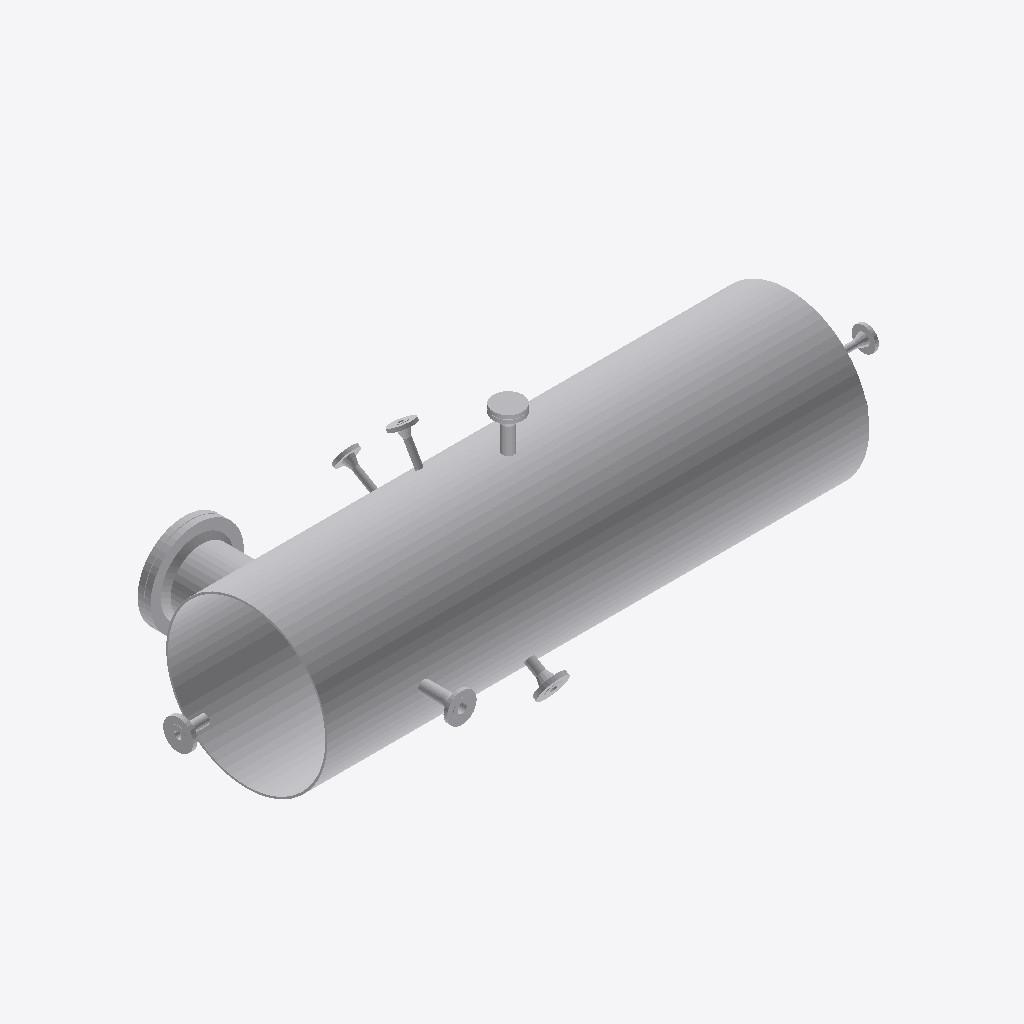
Isometric view of an IFC building model (IFC-SPF (STEP), schema IFC2X3, length unit millimetre), seen from the south-west, elements coloured by IFC class (only those large enough to see are counted): 22 other elements (light grey).
Extent 3.6 m × 1.3 m × 1.1 m (x, y, z). Elements (28): 11 IfcFlowController, 11 IfcFlowSegment, 4 IfcDistributionFlowElement, 2 IfcFlowStorageDevice.

HEADER;
FILE_DESCRIPTION(('ViewDefinition [CoordinationView]'),'2;1');
FILE_NAME('/home/giovanni/IdeaProjects/ifc/ifc-out/app/054600VB001.ifc','2020-10-06T17:07:52',(''),('Antea'),'IFC.JAVA 0.0.1-SNAPSHOT','Antea IFC Export 0.0.1-SNAPSHOT','');
FILE_SCHEMA(('IFC2X3'));
ENDSEC;
DATA;
#15=IFCPROJECT('0Li5qORR12VQxd1nNZP0ss',#6,'05-460-0-VB-001',$,$,$,$,(#9),#14);
#16=IFCSITE('1tJBrDW_T7LOKJ99Q$ld0P',#6,$,$,$,$,$,$,.COMPLEX.,$,$,$,$,$);
#52=IFCFLOWSTORAGEDEVICE('3QWw2yNin6Yh52rmIegaK1',#6,'TankShell','{?  "CATEGORY" : "APPVIROLE",?  "ADESCR" : "Virola",?  "NCOR_ALLOW" : 3,?  "NDIAMETRO" : 832,?  "NSPESS" : 10,?  "NLUNGHEZZA" : 1980?}',$,#44,#51,$);
#245=IFCFLOWSTORAGEDEVICE('3DL69_OqT6CQu2Ah9KhICT',#6,'TankShell','{?  "CATEGORY" : "APPVIROLE",?  "ADESCR" : "Virola",?  "NCOR_ALLOW" : 3,?  "NDIAMETRO" : 832,?  "NSPESS" : 10,?  "NLUNGHEZZA" : 740?}',$,#22,#244,$);
#119=IFCDISTRIBUTIONFLOWELEMENT('2pc_vhLR511gCwHH$ai2zT',#6,'Endplate','{?  "CATEGORY" : "APPFONDI",?  "ADESCR" : "Fondo bombato",?  "NDIAMETRO" : 832,?  "ITIPO_FONDO" : "2-TF_BOMBATO",?  "NCOLLETTO" : 40,?  "NBOMBATURA" : 213,?  "NSPESS" : 10,?  "NLUNGHEZZA" : 253?}',$,#103,#118,$);
#264=IFCFLOWCONTROLLER('07vbW9guf4yRMyCAntjuyA',#6,'Nozzle','{?  "CATEGORY" : "APPFLANGE",?  "ADESCR" : "M1",?  "NDIAMETRO" : 323.85,?  "ACLASS" : "150",?  "ITIPO_STD" : "0-ANSI",?  "ITIPO_FAMSPEC" : "",?  "NDIAM_CORONA" : 482.6,?  "NCODOLO" : 23.81,?  "NSPESS"',$,#248,#263,$);
#190=IFCFLOWSEGMENT('1QWrP97Wr2xP5zIg$SEQ6Q',#6,'Shell','{?  "CATEGORY" : "APPMANTELLI",?  "ADESCR" : "M1",?  "NDIAMETRO" : 323.85,?  "NSPESS" : 6.35,?  "ASCHEDULE" : "20",?  "NLUNGHEZZA" : 216,?  "ITIPO_STD" : "0-ANSI",?  "ITIPO_FAMSPEC" : ""?}',$,#180,#189,$);
#165=IFCDISTRIBUTIONFLOWELEMENT('0I1HaS$310NwX7U58jMZct',#6,'Endplate','{?  "CATEGORY" : "APPFONDI",?  "ADESCR" : "Fondo bombato",?  "NDIAMETRO" : 832,?  "ITIPO_FONDO" : "2-TF_BOMBATO",?  "NCOLLETTO" : 40,?  "NBOMBATURA" : 213,?  "NSPESS" : 10,?  "NLUNGHEZZA" : 253?}',$,#126,#118,$);
#205=IFCFLOWCONTROLLER('25pmz6FHb20wZMIOuvkKqc',#6,'Nozzle','{?  "CATEGORY" : "APPFLANGE",?  "ADESCR" : "N4",?  "NDIAMETRO" : 48.26,?  "ACLASS" : "600",?  "ITIPO_STD" : "0-ANSI",?  "ITIPO_FAMSPEC" : "",?  "NDIAM_CORONA" : 155.575,?  "NCODOLO" : 47.5,?  "NSPESS"',$,#204,#88,$);
#217=IFCDISTRIBUTIONFLOWELEMENT('1pvR2hLGPELx4rDl78TL0j',#6,'Blind','{?  "CATEGORY" : "APPFLANGE",?  "ADESCR" : "M1",?  "NDIAMETRO" : 323.85,?  "ITIPO_STD" : "0-ANSI",?  "ITIPO_FAMSPEC" : "",?  "NDIAM_CORONA" : 482.6,?  "NSPESS" : 31.75,?  "ITIPO_FLANGIA" : "100-CIECA"',$,#208,#216,$);
#164=IFCFLOWCONTROLLER('3EZmhQJYT2hgPwjr6J3jEw',#6,'Nozzle','{?  "CATEGORY" : "APPFLANGE",?  "ADESCR" : "N1",?  "NDIAMETRO" : 60.33,?  "ACLASS" : "150",?  "ITIPO_STD" : "0-ANSI",?  "ITIPO_FAMSPEC" : "",?  "NDIAM_CORONA" : 152.4,?  "NCODOLO" : 44.45,?  "NSPESS" ',$,#148,#163,$);
#101=IFCDISTRIBUTIONFLOWELEMENT('2Bo18jOGbBVh0pUzMc279T',#6,'Blind','{?  "CATEGORY" : "APPFLANGE",?  "ADESCR" : "N5",?  "NDIAMETRO" : 60.33,?  "ITIPO_STD" : "0-ANSI",?  "ITIPO_FAMSPEC" : "",?  "NDIAM_CORONA" : 152.4,?  "NSPESS" : 19.05,?  "ITIPO_FLANGIA" : "100-CIECA"?',$,#92,#100,$);
#89=IFCFLOWCONTROLLER('1dquw1ySf9MPpliN$CQaDA',#6,'Nozzle','{?  "CATEGORY" : "APPFLANGE",?  "ADESCR" : "CN3",?  "NDIAMETRO" : 48.26,?  "ACLASS" : "600",?  "ITIPO_STD" : "0-ANSI",?  "ITIPO_FAMSPEC" : "",?  "NDIAM_CORONA" : 155.575,?  "NCODOLO" : 47.5,?  "NSPESS',$,#71,#88,$);
#145=IFCFLOWCONTROLLER('3uGlvuImzBP8JHRLz3WEAX',#6,'Nozzle','{?  "CATEGORY" : "APPFLANGE",?  "ADESCR" : "N3",?  "NDIAMETRO" : 33.4,?  "ACLASS" : "600",?  "ITIPO_STD" : "0-ANSI",?  "ITIPO_FAMSPEC" : "",?  "NDIAM_CORONA" : 123.825,?  "NCODOLO" : 44.39,?  "NSPESS"',$,#129,#144,$);
#66=IFCFLOWSEGMENT('0xNbX1TfD3YvY7xJVWlbka',#6,'Shell','{?  "CATEGORY" : "APPMANTELLI",?  "ADESCR" : "N1",?  "NDIAMETRO" : 60.33,?  "NSPESS" : 5.54,?  "ASCHEDULE" : "80",?  "NLUNGHEZZA" : 132,?  "ITIPO_STD" : "0-ANSI",?  "ITIPO_FAMSPEC" : ""?}',$,#56,#65,$);
#123=IFCFLOWSEGMENT('11Li1v4uT7XOP6esKjMldv',#6,'Shell','{?  "CATEGORY" : "APPMANTELLI",?  "ADESCR" : "N5",?  "NDIAMETRO" : 60.33,?  "NSPESS" : 5.54,?  "ASCHEDULE" : "80",?  "NLUNGHEZZA" : 132,?  "ITIPO_STD" : "0-ANSI",?  "ITIPO_FAMSPEC" : ""?}',$,#122,#65,$);
#268=IFCFLOWCONTROLLER('2EHaBDer953wFsSA3HuK_0',#6,'Nozzle','{?  "CATEGORY" : "APPFLANGE",?  "ADESCR" : "CN2",?  "NDIAMETRO" : 33.4,?  "ACLASS" : "600",?  "ITIPO_STD" : "0-ANSI",?  "ITIPO_FAMSPEC" : "",?  "NDIAM_CORONA" : 123.825,?  "NCODOLO" : 44.39,?  "NSPESS',$,#267,#144,$);
#278=IFCFLOWCONTROLLER('3GPIO$PfP58hRe1pr1NKSg',#6,'Nozzle','{?  "CATEGORY" : "APPFLANGE",?  "ADESCR" : "CN1",?  "NDIAMETRO" : 33.4,?  "ACLASS" : "600",?  "ITIPO_STD" : "0-ANSI",?  "ITIPO_FAMSPEC" : "",?  "NDIAM_CORONA" : 123.825,?  "NCODOLO" : 44.39,?  "NSPESS',$,#277,#144,$);
#223=IFCFLOWSEGMENT('3a3FiUHV98mRlp4wwnXcrz',#6,'Shell','{?  "CATEGORY" : "APPMANTELLI",?  "ADESCR" : "CN2",?  "NDIAMETRO" : 33.4,?  "NSPESS" : 4.55,?  "ASCHEDULE" : "80",?  "NLUNGHEZZA" : 126,?  "ITIPO_STD" : "0-ANSI",?  "ITIPO_FAMSPEC" : ""?}',$,#222,#40,$);
#274=IFCFLOWSEGMENT('34IARYEsj4IuJQ5jJ7d0YX',#6,'Shell','{?  "CATEGORY" : "APPMANTELLI",?  "ADESCR" : "CN1",?  "NDIAMETRO" : 33.4,?  "NSPESS" : 4.55,?  "ASCHEDULE" : "80",?  "NLUNGHEZZA" : 126,?  "ITIPO_STD" : "0-ANSI",?  "ITIPO_FAMSPEC" : ""?}',$,#273,#40,$);
#177=IFCFLOWSEGMENT('3znSE9lXDFMPCB4l0KfG9y',#6,'Shell','{?  "CATEGORY" : "APPMANTELLI",?  "ADESCR" : "CN3",?  "NDIAMETRO" : 48.26,?  "NSPESS" : 5.08,?  "ASCHEDULE" : "80",?  "NLUNGHEZZA" : 71,?  "ITIPO_STD" : "0-ANSI",?  "ITIPO_FAMSPEC" : ""?}',$,#168,#176,$);
#194=IFCFLOWCONTROLLER('1fkk_VdInFleXUuVj_2bKQ',#6,'Nozzle','{?  "CATEGORY" : "APPFLANGE",?  "ADESCR" : "N5",?  "NDIAMETRO" : 60.33,?  "ACLASS" : "150",?  "ITIPO_STD" : "0-ANSI",?  "ITIPO_FAMSPEC" : "",?  "NDIAM_CORONA" : 152.4,?  "NCODOLO" : 44.45,?  "NSPESS" ',$,#193,#163,$);
#241=IFCFLOWSEGMENT('2698n0Px1Bxu5X8b42lCLk',#6,'Shell','{?  "CATEGORY" : "APPMANTELLI",?  "ADESCR" : "N4",?  "NDIAMETRO" : 48.26,?  "NSPESS" : 5.08,?  "ASCHEDULE" : "80",?  "NLUNGHEZZA" : 71,?  "ITIPO_STD" : "0-ANSI",?  "ITIPO_FAMSPEC" : ""?}',$,#240,#176,$);
#238=IFCFLOWSEGMENT('3ZzLtMq$z0luNCAoZ6i0da',#6,'Shell','{?  "CATEGORY" : "APPMANTELLI",?  "ADESCR" : "N3",?  "NDIAMETRO" : 33.4,?  "NSPESS" : 4.55,?  "ASCHEDULE" : "80",?  "NLUNGHEZZA" : 129,?  "ITIPO_STD" : "0-ANSI",?  "ITIPO_FAMSPEC" : ""?}',$,#230,#237,$);
ENDSEC;
